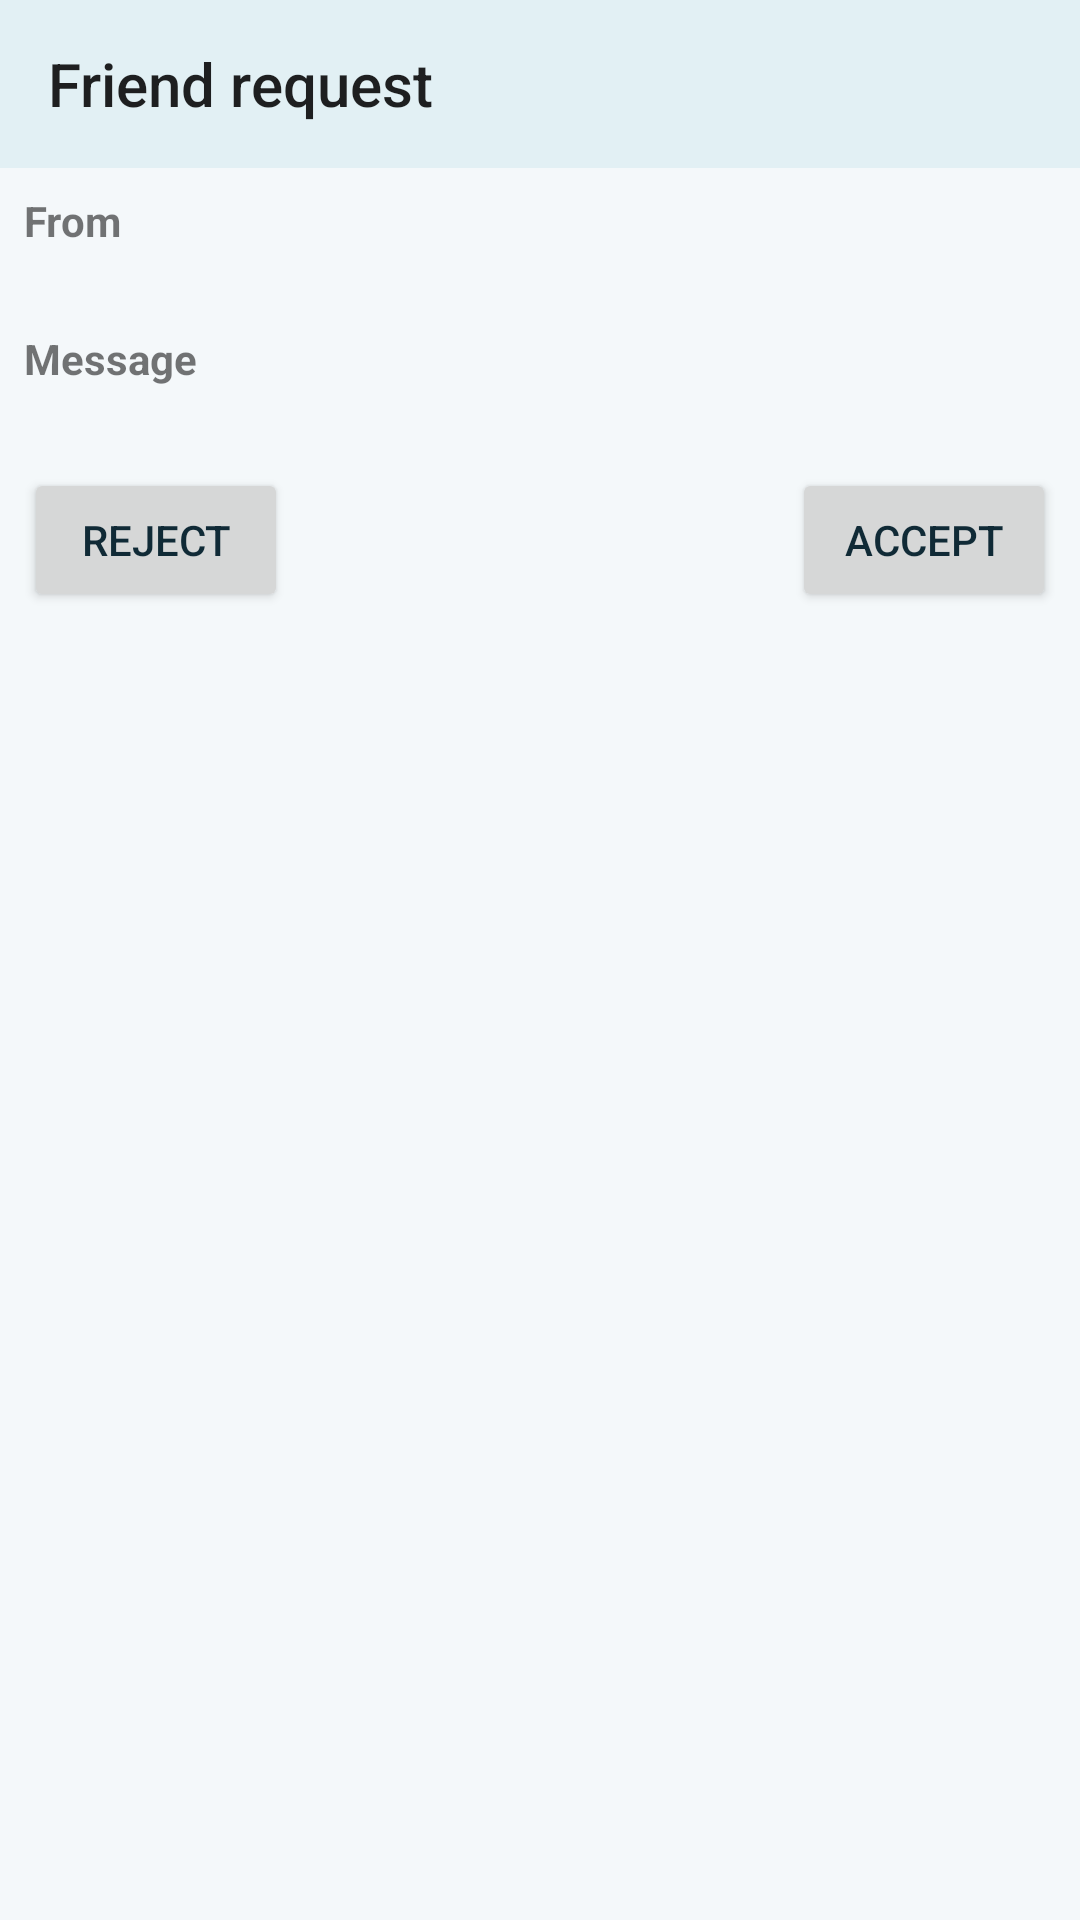

Android layout source for this screen:
<!-- AndroidManifest.xml: application theme AppTheme -->
<!-- res/layout/fragment_friend_request.xml -->
<?xml version="1.0" encoding="utf-8"?>
<LinearLayout xmlns:android="http://schemas.android.com/apk/res/android"
    xmlns:app="http://schemas.android.com/apk/res-auto"
    xmlns:tools="http://schemas.android.com/tools"
    android:layout_width="match_parent"
    android:layout_height="match_parent"
    android:orientation="vertical"
    tools:context=".ui.friendrequest.FriendRequestFragment">
    <androidx.appcompat.widget.Toolbar android:id="@+id/toolbar"
        android:layout_width="match_parent"
        android:layout_height="wrap_content"
        android:background="@color/colorPrimary"
        android:theme="@style/AppTheme.AppBarOverlay"
        app:title="@string/friend_request"/>

    <LinearLayout android:id="@+id/content"
        android:layout_width="match_parent"
        android:layout_height="wrap_content"
        android:layout_margin="8dp"
        android:orientation="vertical">
        <TextView
            android:layout_width="wrap_content"
            android:layout_height="wrap_content"
            android:text="@string/from"
            android:textStyle="bold"/>
        <TextView android:id="@+id/from"
            android:layout_width="wrap_content"
            android:layout_height="wrap_content"
            android:textIsSelectable="true"/>
        <TextView
            android:layout_width="wrap_content"
            android:layout_height="wrap_content"
            android:layout_marginTop="8dp"
            android:text="@string/message"
            android:textStyle="bold"/>
        <TextView android:id="@+id/message"
            android:layout_width="wrap_content"
            android:layout_height="wrap_content"
            android:textIsSelectable="true"/>
        <androidx.constraintlayout.widget.ConstraintLayout
            android:layout_width="match_parent"
            android:layout_height="wrap_content"
            android:layout_marginTop="8dp"
            android:orientation="horizontal">
            <Button android:id="@+id/reject"
                android:layout_width="wrap_content"
                android:layout_height="wrap_content"
                android:text="@string/reject"
                app:layout_constraintLeft_toLeftOf="parent"
                app:layout_constraintTop_toTopOf="parent" />
            <Button android:id="@+id/accept"
                android:layout_width="wrap_content"
                android:layout_height="wrap_content"
                android:text="@string/accept"
                app:layout_constraintRight_toRightOf="parent"
                app:layout_constraintTop_toTopOf="parent" />
        </androidx.constraintlayout.widget.ConstraintLayout>
    </LinearLayout>
</LinearLayout>
<!-- resources referenced by this layout -->
<resources>
  <color name="colorPrimary">#E2F0F4</color>
  <string name="accept">Accept</string>
  <string name="friend_request">Friend request</string>
  <string name="from">From</string>
  <string name="message">Message</string>
  <string name="reject">Reject</string>
  <style name="AppTheme.AppBarOverlay" parent="ThemeOverlay.AppCompat.Light" />
  <style name="AppTheme" parent="Theme.AppCompat.DayNight.NoActionBar">
          <item name="colorPrimary">@color/colorPrimary</item>
          <item name="colorPrimaryDark">@color/colorPrimaryDark</item>
          <item name="colorAccent">@color/colorAccent</item>
          <item name="android:windowBackground">@color/ocean_background</item>
          <item name="android:colorBackground">@color/ocean_background</item>
          <item name="colorBackgroundFloating">@color/ocean_card</item>
          <item name="android:textColorPrimary">@color/ocean_text_primary</item>
          <item name="android:textColorSecondary">@color/ocean_text_secondary</item>
          <item name="android:textColorHint">@color/ocean_text_hint</item>
          <item name="colorControlNormal">@color/ocean_text_secondary</item>
          <item name="colorControlActivated">@color/ocean_accent</item>
          <item name="colorSurface">@color/ocean_card</item>
          <item name="android:navigationBarColor">@color/ocean_background</item>
          <item name="android:statusBarColor">@android:color/transparent</item>
          <item name="android:windowLightStatusBar">true</item>
          <item name="android:windowLightNavigationBar">true</item>
      </style>
  <color name="colorPrimaryDark">#B8D7E0</color>
  <color name="colorAccent">#007E99</color>
  <color name="ocean_background">#F4F8FA</color>
  <color name="ocean_card">#EAF2F5</color>
  <color name="ocean_text_primary">#102A36</color>
  <color name="ocean_text_secondary">#48616D</color>
  <color name="ocean_text_hint">#526B77</color>
  <color name="ocean_accent">#007E99</color>
</resources>
